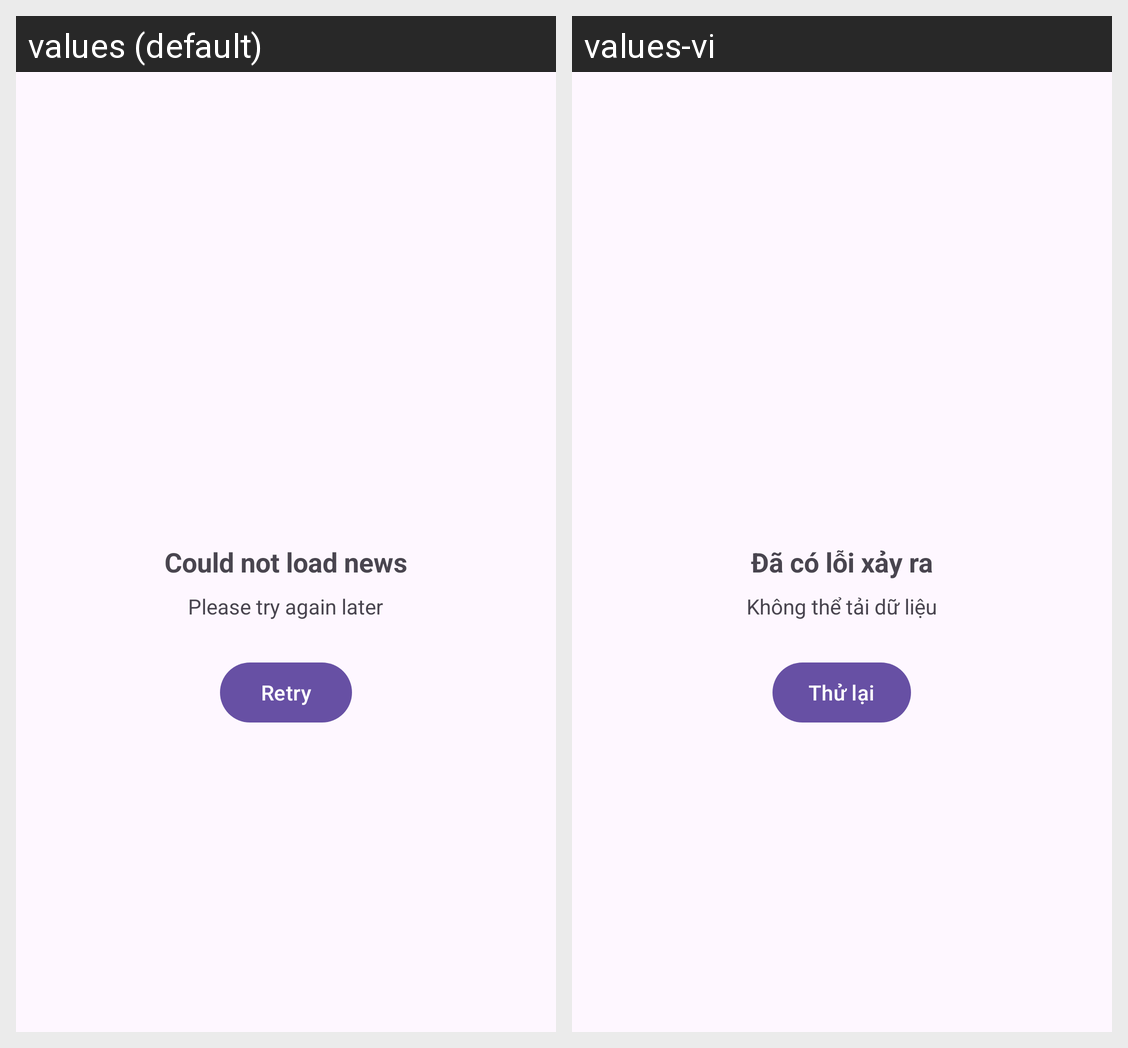

The Android screen above is rendered under two locales of the same app. Produce the string resources it draws, with the default and per-locale values.
Android screen res/layout/view_state_error.xml rendered under 2 locales, left to right: values (default), values-vi. Device: Nexus 5 (rendered at 1080×1920; each locale shown at half size, 540×960, under a caption strip naming it); theme Theme.NewsReaderAndroid.
Strings drawn on this screen, with the default value and each locale's value (text and hints the layout hard-codes, and strings that could not be matched under every locale, appear in the picture but are not listed):

error_title
  values: Could not load news
  values-vi: Đã có lỗi xảy ra

error_message
  values: Please try again later
  values-vi: Không thể tải dữ liệu

retry
  values: Retry
  values-vi: Thử lại
